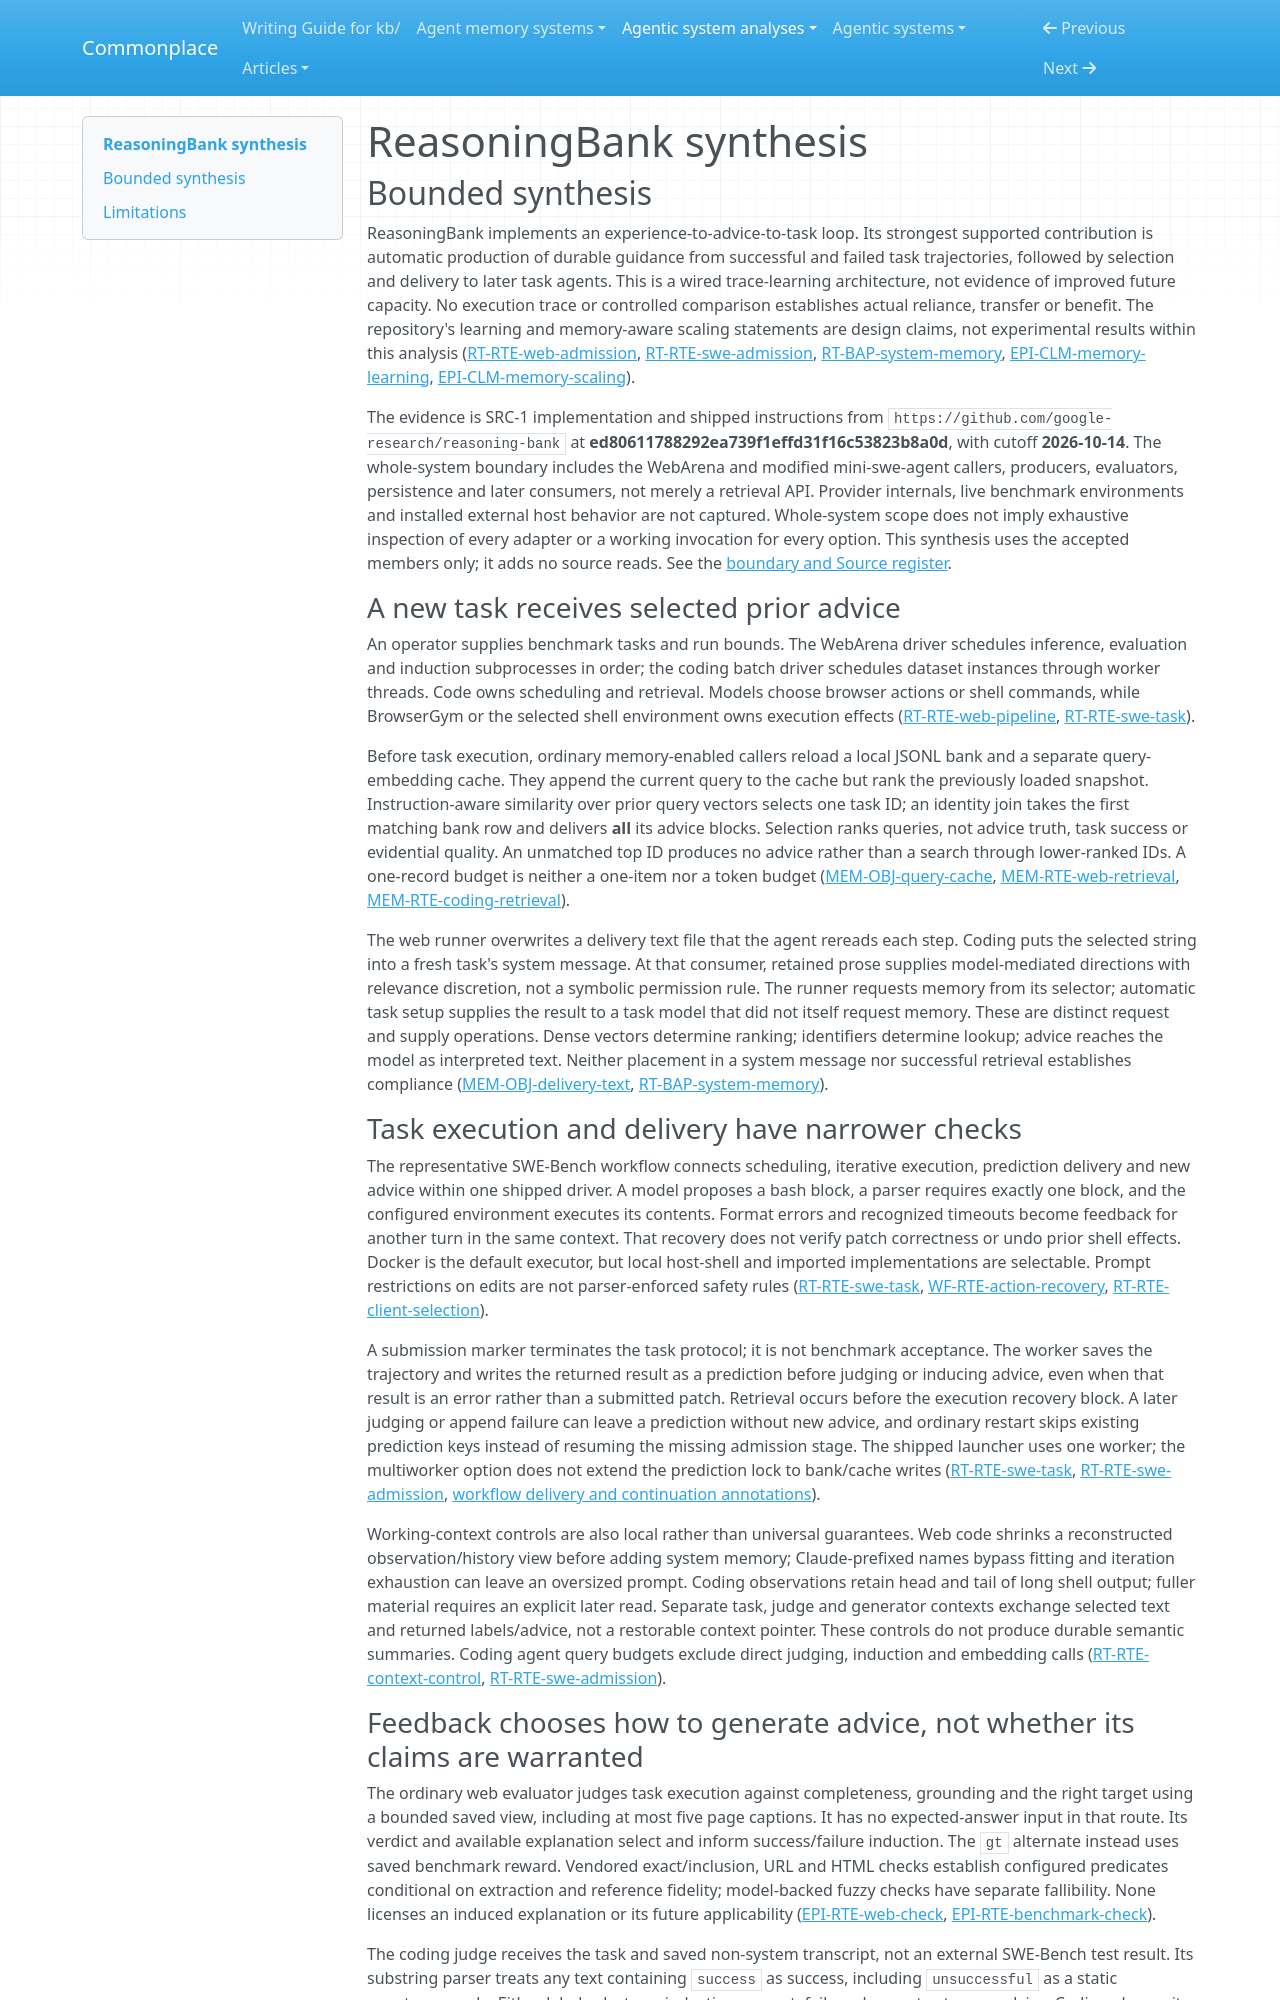

repository: zby/commonplace · page: agentic-system-analyses/retained/google-research--reasoning-bank/synthesis/index.html · generator: mkdocs

---
type: agentic-system-analyses/types/agentic-system-synthesis.md
description: "ReasoningBank automatically turns task trajectories into retained advice and supplies it to later agents; operation, transfer and improvement remain unobserved."
run-id: AAS-2026-10-14-reasoning-bank-f0bedcab086c-01
reviewed-boundary: ed80611788292ea739f1effd31f16c53823b8a0d
---

# ReasoningBank synthesis

## Bounded synthesis

ReasoningBank implements an experience-to-advice-to-task loop. Its strongest supported contribution is automatic production of durable guidance from successful and failed task trajectories, followed by selection and delivery to later task agents. This is a wired trace-learning architecture, not evidence of improved future capacity. No execution trace or controlled comparison establishes actual reliance, transfer or benefit. The repository's learning and memory-aware scaling statements are design claims, not experimental results within this analysis ([RT-RTE-web-admission](runtime.md#rt-rte-web-admission), [RT-RTE-swe-admission](runtime.md#rt-rte-swe-admission), [RT-BAP-system-memory](runtime.md#rt-bap-system-memory), [EPI-CLM-memory-learning](epistemic.md#epi-clm-memory-learning), [EPI-CLM-memory-scaling](epistemic.md#epi-clm-memory-scaling)).

The evidence is SRC-1 implementation and shipped instructions from `https://github.com/google-research/reasoning-bank` at **ed80611788292ea739f1effd31f16c53823b8a0d**, with cutoff **2026-10-14**. The whole-system boundary includes the WebArena and modified mini-swe-agent callers, producers, evaluators, persistence and later consumers, not merely a retrieval API. Provider internals, live benchmark environments and installed external host behavior are not captured. Whole-system scope does not imply exhaustive inspection of every adapter or a working invocation for every option. This synthesis uses the accepted members only; it adds no source reads. See the [boundary and Source register](boundary.md#source-register).

### A new task receives selected prior advice

An operator supplies benchmark tasks and run bounds. The WebArena driver schedules inference, evaluation and induction subprocesses in order; the coding batch driver schedules dataset instances through worker threads. Code owns scheduling and retrieval. Models choose browser actions or shell commands, while BrowserGym or the selected shell environment owns execution effects ([RT-RTE-web-pipeline](runtime.md#rt-rte-web-pipeline), [RT-RTE-swe-task](runtime.md#rt-rte-swe-task)).

Before task execution, ordinary memory-enabled callers reload a local JSONL bank and a separate query-embedding cache. They append the current query to the cache but rank the previously loaded snapshot. Instruction-aware similarity over prior query vectors selects one task ID; an identity join takes the first matching bank row and delivers **all** its advice blocks. Selection ranks queries, not advice truth, task success or evidential quality. An unmatched top ID produces no advice rather than a search through lower-ranked IDs. A one-record budget is neither a one-item nor a token budget ([MEM-OBJ-query-cache](memory.md#mem-obj-query-cache), [MEM-RTE-web-retrieval](memory.md#mem-rte-web-retrieval), [MEM-RTE-coding-retrieval](memory.md#mem-rte-coding-retrieval)).

The web runner overwrites a delivery text file that the agent rereads each step. Coding puts the selected string into a fresh task's system message. At that consumer, retained prose supplies model-mediated directions with relevance discretion, not a symbolic permission rule. The runner requests memory from its selector; automatic task setup supplies the result to a task model that did not itself request memory. These are distinct request and supply operations. Dense vectors determine ranking; identifiers determine lookup; advice reaches the model as interpreted text. Neither placement in a system message nor successful retrieval establishes compliance ([MEM-OBJ-delivery-text](memory.md#mem-obj-delivery-text), [RT-BAP-system-memory](runtime.md#rt-bap-system-memory)).

### Task execution and delivery have narrower checks

The representative SWE-Bench workflow connects scheduling, iterative execution, prediction delivery and new advice within one shipped driver. A model proposes a bash block, a parser requires exactly one block, and the configured environment executes its contents. Format errors and recognized timeouts become feedback for another turn in the same context. That recovery does not verify patch correctness or undo prior shell effects. Docker is the default executor, but local host-shell and imported implementations are selectable. Prompt restrictions on edits are not parser-enforced safety rules ([RT-RTE-swe-task](runtime.md#rt-rte-swe-task), [WF-RTE-action-recovery](workflow.md#wf-rte-action-recovery), [RT-RTE-client-selection](runtime.md#rt-rte-client-selection)).

A submission marker terminates the task protocol; it is not benchmark acceptance. The worker saves the trajectory and writes the returned result as a prediction before judging or inducing advice, even when that result is an error rather than a submitted patch. Retrieval occurs before the execution recovery block. A later judging or append failure can leave a prediction without new advice, and ordinary restart skips existing prediction keys instead of resuming the missing admission stage. The shipped launcher uses one worker; the multiworker option does not extend the prediction lock to bank/cache writes ([RT-RTE-swe-task](runtime.md#rt-rte-swe-task), [RT-RTE-swe-admission](runtime.md#rt-rte-swe-admission), [workflow delivery and continuation annotations](workflow.md#annotations)).

Working-context controls are also local rather than universal guarantees. Web code shrinks a reconstructed observation/history view before adding system memory; Claude-prefixed names bypass fitting and iteration exhaustion can leave an oversized prompt. Coding observations retain head and tail of long shell output; fuller material requires an explicit later read. Separate task, judge and generator contexts exchange selected text and returned labels/advice, not a restorable context pointer. These controls do not produce durable semantic summaries. Coding agent query budgets exclude direct judging, induction and embedding calls ([RT-RTE-context-control](runtime.md#rt-rte-context-control), [RT-RTE-swe-admission](runtime.md#rt-rte-swe-admission)).
